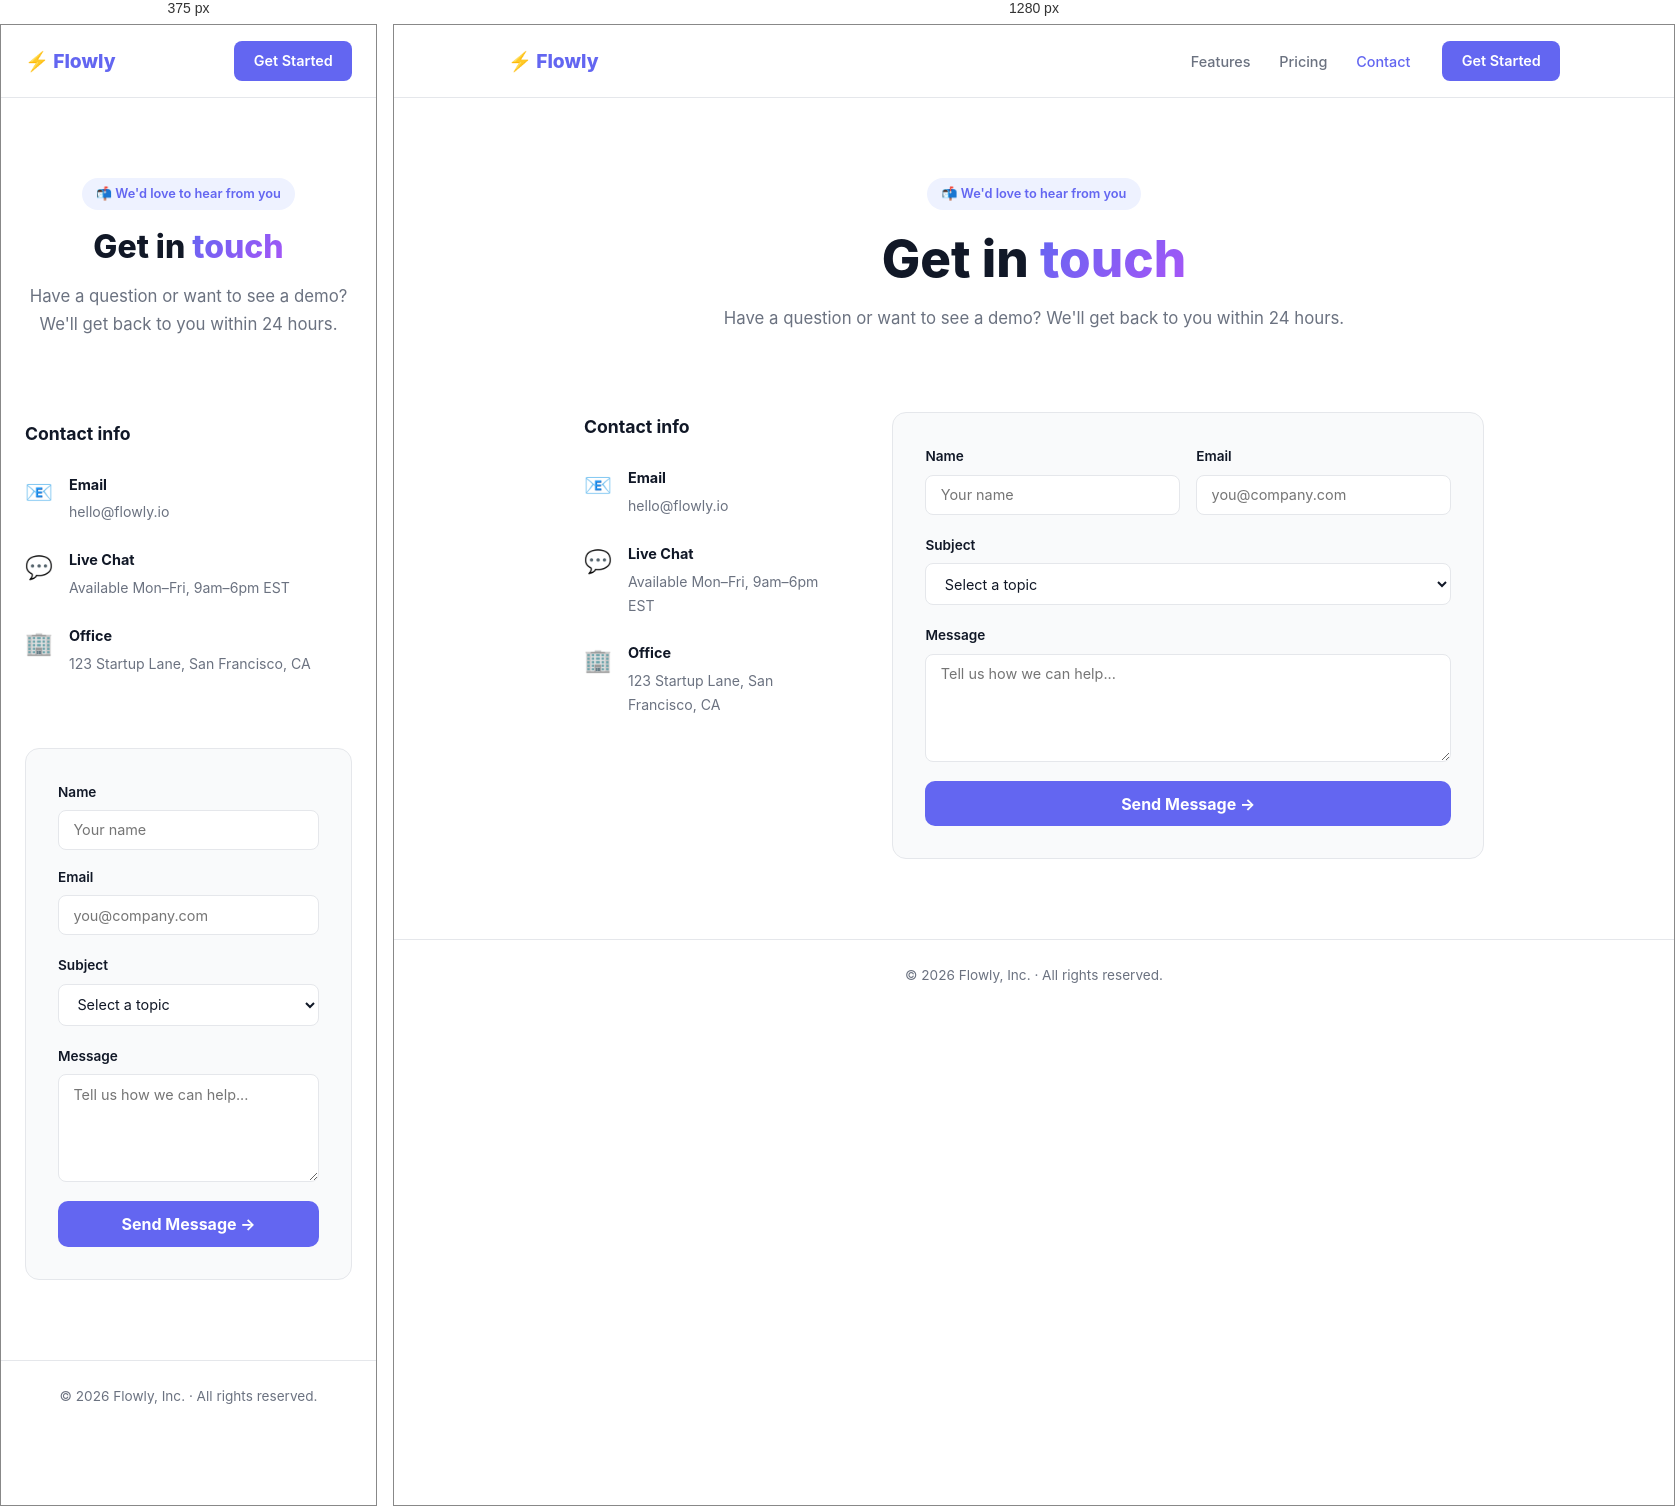
Rendered at 375 px and 1280 px, left to right.

<!-- file: contact.html -->
<!DOCTYPE html>
<html lang="en">
  <head>
    <meta charset="UTF-8" />
    <meta name="viewport" content="width=device-width, initial-scale=1.0" />
    <title>Contact — Flowly</title>
    <link rel="stylesheet" href="style.css" />
    <link href="https://fonts.googleapis.com/css2?family=Inter:wght@400;500;600;700;800&display=swap" rel="stylesheet" />
  </head>
  <body>
    <header>
      <nav>
        <a href="index.html" class="logo">⚡ Flowly</a>
        <ul>
          <li><a href="features.html">Features</a></li>
          <li><a href="pricing.html">Pricing</a></li>
          <li><a href="contact.html" class="active">Contact</a></li>
        </ul>
        <a href="contact.html" class="nav-cta">Get Started</a>
      </nav>
    </header>

    <main>
      <section class="page-hero">
        <span class="badge">📬 We'd love to hear from you</span>
        <h1>Get in <span class="gradient-text">touch</span></h1>
        <p>Have a question or want to see a demo? We'll get back to you within 24 hours.</p>
      </section>

      <section class="contact-section">
        <div class="contact-wrapper">
          <div class="contact-info">
            <h3>Contact info</h3>
            <div class="info-item">
              <span class="icon">📧</span>
              <div>
                <strong>Email</strong>
                <p>hello@flowly.io</p>
              </div>
            </div>
            <div class="info-item">
              <span class="icon">💬</span>
              <div>
                <strong>Live Chat</strong>
                <p>Available Mon–Fri, 9am–6pm EST</p>
              </div>
            </div>
            <div class="info-item">
              <span class="icon">🏢</span>
              <div>
                <strong>Office</strong>
                <p>123 Startup Lane, San Francisco, CA</p>
              </div>
            </div>
          </div>

          <form class="contact-form" onsubmit="handleSubmit(event)">
            <div class="form-row">
              <div class="form-group">
                <label for="name">Name</label>
                <input type="text" id="name" placeholder="Your name" required />
              </div>
              <div class="form-group">
                <label for="email">Email</label>
                <input type="email" id="email" placeholder="you@company.com" required />
              </div>
            </div>
            <div class="form-group">
              <label for="subject">Subject</label>
              <select id="subject">
                <option value="">Select a topic</option>
                <option>General inquiry</option>
                <option>Sales & pricing</option>
                <option>Technical support</option>
                <option>Partnership</option>
              </select>
            </div>
            <div class="form-group">
              <label for="message">Message</label>
              <textarea id="message" rows="5" placeholder="Tell us how we can help..." required></textarea>
            </div>
            <button type="submit" class="submit-btn">Send Message →</button>
          </form>
        </div>
      </section>
    </main>

    <footer>
      <p>© 2026 Flowly, Inc. · All rights reserved.</p>
    </footer>

    <script>
      function handleSubmit(e) {
        e.preventDefault();
        alert('✅ Message sent! We\'ll get back to you within 24 hours.');
        e.target.reset();
      }
    </script>
  </body>
</html>


/* @media block from style.css */
@media (max-width: 768px) {
  .hero { flex-direction: column; padding: 3rem 1.5rem; text-align: center; }
  .hero-text > p { max-width: 100%; }
  .hero-actions { justify-content: center; }
  .hero-image { width: 100%; }
  .step-arrow { display: none; }
  nav ul { display: none; }
}

/* @media block from style.css */
@media (max-width: 768px) {
  .contact-wrapper { grid-template-columns: 1fr; }
  .form-row { grid-template-columns: 1fr; }
  .faq-grid { grid-template-columns: 1fr; }
}